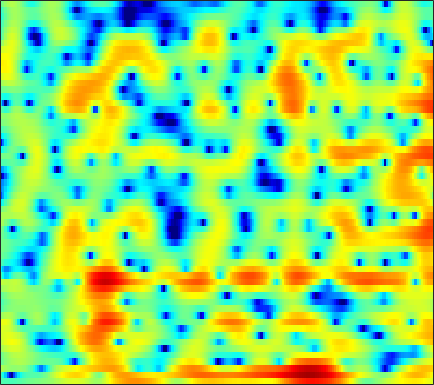

The table this chart was drawn from, first rows:
-1.9408, -1.9944, -2.0809, -2.1545, -2.1929, -2.1847, -2.1089, -2.0079, -1.8277, -1.591, -1.3404, -1.155, -0.91945, -0.70351, -0.56075, -0.39516, -0.25915, -0.16052, -0.059265, 0.069864, 0.22029, 0.35722, 0.57938, 0.84727
-2.595, -4.159, -7.001, -11.34, -16.45, -18.97, -12.1, -8.904, -6.156, -4.374, -3.201, -2.611, -2.113, -1.857, -1.791, -1.794, -1.823, -1.806, -1.654, -1.303, -0.7455, -0.2216, 0.5665, 1.397
1.773, 1.467, 1.102, 0.8107, 0.6589, 0.5561, 0.548, 0.5853, 0.6361, 0.6181, 0.4459, 0.216, -0.3092, -1.125, -1.967, -3.485, -5.571, -7.496, -10.11, -10.43, -7.829, -5.664, -3.249, -1.393
-1.17, -0.5295, 0.1629, 0.6913, 0.9996, 1.314, 1.527, 1.628, 1.718, 1.706, 1.604, 1.464, 1.195, 0.8345, 0.5179, 0.06385, -0.3816, -0.6662, -0.9429, -1.102, -1.124, -1.078, -0.9876, -0.9141
-0.9506, -0.2808, 0.4719, 1.077, 1.434, 1.809, 2.032, 2.126, 2.165, 2.094, 1.915, 1.713, 1.376, 0.9672, 0.6331, 0.1739, -0.2774, -0.5997, -0.9907, -1.34, -1.64, -1.827, -2.066, -2.284
1.292, 1.799, 2.375, 2.841, 3.09, 3.318, 3.387, 3.334, 3.124, 2.757, 2.247, 1.777, 1.054, 0.2274, -0.4387, -1.378, -2.339, -3.049, -3.931, -4.722, -5.385, -5.798, -6.274, -6.651
2.444, 3.114, 3.773, 4.223, 4.416, 4.502, 4.388, 4.177, 3.723, 3.069, 2.217, 1.421, 0.1005, -1.586, -3.143, -5.778, -9.25, -12.48, -16.18, -15.07, -12.47, -11.16, -10.35, -10.51
2.962, 3.34, 3.693, 3.85, 3.825, 3.674, 3.372, 3.06, 2.541, 1.882, 1.082, 0.3609, -0.7564, -2.031, -3.075, -4.539, -6.048, -7.157, -8.264, -8.379, -7.568, -6.858, -6.194, -5.792
3.305, 3.418, 3.362, 3.132, 2.807, 2.179, 1.345, 0.6342, -0.3482, -1.198, -1.756, -1.939, -1.961, -1.865, -1.814, -1.819, -1.944, -2.077, -2.256, -2.401, -2.519, -2.614, -2.713, -2.721
3.808, 4.024, 4.028, 3.688, 3.143, 1.976, 0.107, -1.922, -6.068, -14.51, -18.2, -9.428, -4.376, -1.693, -0.4792, 0.4854, 1.003, 1.202, 1.21, 0.7685, -0.1721, -1.181, -2.801, -4.742
0.8109, 1.353, 1.791, 1.925, 1.819, 1.415, 0.772, 0.1908, -0.5786, -1.162, -1.28, -1.036, -0.4008, 0.2919, 0.7353, 1.168, 1.387, 1.405, 1.19, 0.6689, -0.1483, -0.9485, -2.267, -3.837
-1.898, -1.259, -0.5567, -0.1075, 0.106, 0.2966, 0.3896, 0.4039, 0.3755, 0.3509, 0.3856, 0.4406, 0.5096, 0.5516, 0.5988, 0.6717, 0.665, 0.5597, 0.3314, 0.09495, -0.1409, -0.3845, -0.7871, -1.086
-2.334, -1.712, -1.042, -0.5061, -0.1625, 0.1867, 0.4309, 0.5502, 0.6565, 0.718, 0.7396, 0.7335, 0.7015, 0.6581, 0.6127, 0.5147, 0.3883, 0.286, 0.1286, -0.05289, -0.2649, -0.4201, -0.5877, -0.7046
-1.399, -0.81, -0.1654, 0.3791, 0.7052, 1.009, 1.188, 1.27, 1.316, 1.292, 1.171, 1.057, 0.8969, 0.7556, 0.6253, 0.418, 0.2328, 0.1294, -0.002291, -0.2434, -0.5678, -0.7976, -1.073, -1.409
0.8572, 1.266, 1.692, 2.001, 2.159, 2.284, 2.327, 2.297, 2.143, 1.853, 1.458, 1.103, 0.5721, 0.04508, -0.2745, -0.5227, -0.5721, -0.5313, -0.4562, -0.4231, -0.5544, -0.8577, -1.626, -2.851
2.526, 2.326, 2.175, 2.147, 2.204, 2.365, 2.499, 2.473, 2.219, 1.678, 0.8347, -0.08469, -1.777, -4.003, -5.734, -6.909, -5.607, -3.934, -1.968, -0.4539, 0.4914, 0.7078, 0.3838, -0.432
-2.307, -4.497, -6.844, -6.473, -4.927, -2.979, -1.743, -1.239, -1.007, -1.266, -2.059, -2.963, -4.531, -6.704, -8.691, -9.835, -7.971, -5.796, -2.941, -0.7617, 0.7014, 1.527, 2.388, 2.826
-5.095, -7.44, -9.705, -9.569, -8.233, -6.514, -5.56, -5.236, -5.219, -5.683, -6.488, -7.062, -7.642, -7.969, -7.91, -7.031, -5.754, -4.774, -3.199, -1.532, -0.226, 0.6866, 1.86, 2.727
-1.988, -2.609, -3.391, -3.953, -4.273, -4.765, -5.345, -5.93, -7.132, -8.843, -11.26, -13.94, -18.55, -19.16, -15.4, -11.32, -8.393, -6.476, -4.349, -2.673, -1.107, -0.02774, 1.149, 2.198
-0.7056, -1.038, -1.54, -2.046, -2.498, -3.212, -4.007, -4.758, -5.99, -7.437, -9.201, -10.69, -12.14, -12.39, -11.52, -9.516, -7.728, -6.415, -4.722, -3.324, -1.953, -0.9164, 0.2909, 1.427
-0.4377, -0.5709, -0.8013, -1.174, -1.492, -1.943, -2.503, -2.972, -3.596, -4.322, -5.012, -5.446, -6.01, -6.291, -6.352, -6.442, -6.232, -5.963, -5.585, -4.812, -3.711, -2.829, -1.423, 0.09574
-0.4938, -0.5055, -0.678, -1.002, -1.242, -1.544, -1.85, -2.004, -2.194, -2.437, -2.675, -2.903, -3.375, -3.935, -4.488, -5.573, -6.867, -8.168, -10.4, -11.63, -9.902, -7.608, -4.538, -1.827
-0.5919, -0.9337, -1.736, -2.654, -3.349, -4.011, -3.96, -3.565, -2.878, -2.163, -1.718, -1.588, -1.603, -2.058, -2.612, -3.609, -5.327, -6.864, -9.412, -11.54, -9.86, -7.694, -4.453, -1.977
0.04832, -0.8966, -2.767, -5.889, -9.794, -21.73, -13.78, -8.286, -4.378, -2.101, -0.7562, -0.1549, 0.2353, 0.2282, 0.009637, -0.5047, -1.21, -1.775, -2.453, -2.885, -2.979, -2.812, -2.256, -1.475
1.63, 1.082, 0.1319, -1.052, -1.836, -2.549, -2.239, -1.567, -0.3915, 0.647, 1.376, 1.736, 1.844, 1.749, 1.468, 0.879, 0.2631, -0.389, -1.188, -2.08, -3.159, -3.829, -5.209, -6.538
1.523, 1.571, 1.548, 1.561, 1.572, 1.673, 1.861, 2.03, 2.274, 2.433, 2.441, 2.319, 1.926, 1.274, 0.6205, -0.4489, -1.674, -2.644, -3.856, -4.955, -6.007, -6.927, -8.742, -11.49
-0.4964, 0.01219, 0.7206, 1.398, 1.839, 2.394, 2.799, 3.046, 3.213, 3.19, 2.946, 2.561, 1.829, 0.6508, -0.4774, -2.525, -5.28, -7.761, -11.54, -12.13, -9.92, -8.571, -6.842, -5.877
-5.419, -3.978, -2.11, -0.555, 0.455, 1.537, 2.37, 2.832, 3.228, 3.377, 3.251, 2.968, 2.29, 1.265, 0.1974, -1.635, -4.094, -6.268, -9.039, -9.35, -7.437, -5.767, -4.001, -2.62
-11.8, -8.688, -5.585, -3.36, -1.958, -0.4845, 0.6954, 1.377, 2.056, 2.493, 2.674, 2.665, 2.411, 1.974, 1.476, 0.7629, -0.09834, -0.6357, -1.266, -1.504, -1.522, -1.287, -0.9542, -0.5558
-9.632, -8.375, -6.593, -4.856, -3.627, -2.174, -0.8961, -0.09447, 0.7936, 1.455, 1.916, 2.135, 2.274, 2.249, 2.145, 1.901, 1.602, 1.351, 1.029, 0.7236, 0.4734, 0.31, 0.1228, -0.03907
-10.01, -9.254, -7.848, -6.095, -4.82, -3.188, -1.775, -0.8489, 0.2099, 1.045, 1.701, 2.061, 2.426, 2.612, 2.684, 2.62, 2.481, 2.267, 1.95, 1.505, 1.043, 0.6077, 0.05659, -0.5332
-20.24, -16.17, -11.02, -7.435, -5.474, -3.365, -1.764, -0.7591, 0.3248, 1.227, 1.943, 2.394, 2.851, 3.187, 3.324, 3.403, 3.276, 3.089, 2.633, 2.011, 1.137, 0.3835, -0.853, -2.201
-9.163, -8.409, -6.662, -4.693, -3.477, -2.105, -1.076, -0.4202, 0.2578, 0.9121, 1.525, 2.029, 2.628, 3.208, 3.512, 3.816, 3.822, 3.716, 3.231, 2.498, 1.306, 0.2348, -1.819, -4.491
-1.903, -1.904, -1.699, -1.444, -1.243, -1.158, -1.296, -1.583, -2.069, -2.394, -2.011, -1.218, 0.2435, 1.65, 2.538, 3.336, 3.76, 3.788, 3.517, 2.832, 1.814, 0.7814, -0.7909, -2.648
-0.4122, -0.4591, -0.3337, -0.2984, -0.3565, -0.7873, -1.767, -3.127, -6.248, -13.47, -18.96, -8.607, -2.85, 0.3327, 1.909, 3.222, 3.934, 4.04, 3.842, 3.122, 2.072, 0.9834, -0.5789, -2.256
-4.781, -3.942, -2.627, -1.437, -0.8595, -0.4268, -0.4712, -0.7355, -1.332, -1.782, -1.485, -0.7222, 0.7439, 2.143, 2.972, 3.762, 4.081, 4.082, 3.622, 2.757, 1.334, -0.1017, -2.809, -6.89
-15.68, -10.15, -6.059, -3.489, -2.183, -0.9263, -0.09071, 0.3567, 0.8065, 1.188, 1.609, 1.94, 2.417, 2.828, 3.076, 3.246, 3.178, 2.988, 2.448, 1.639, 0.4963, -0.5845, -2.25, -4.136
-5.895, -5.086, -3.795, -2.489, -1.595, -0.6087, 0.204, 0.6838, 1.228, 1.658, 1.985, 2.204, 2.39, 2.511, 2.529, 2.431, 2.226, 1.931, 1.479, 0.846, 0.1026, -0.4718, -1.314, -2.016
-2.258, -1.88, -1.299, -0.6987, -0.2319, 0.3384, 0.8516, 1.18, 1.541, 1.821, 2.01, 2.096, 2.138, 2.1, 1.999, 1.791, 1.478, 1.173, 0.6833, 0.1131, -0.495, -0.9507, -1.526, -2.015
-0.2737, -0.08749, 0.2267, 0.5404, 0.8067, 1.143, 1.441, 1.647, 1.829, 1.933, 1.968, 1.927, 1.847, 1.686, 1.513, 1.24, 0.8316, 0.4894, -0.1657, -0.9186, -1.75, -2.431, -3.118, -3.572
0.6809, 0.5797, 0.6073, 0.8151, 1.036, 1.406, 1.693, 1.865, 1.938, 1.841, 1.633, 1.406, 1.124, 0.8753, 0.756, 0.609, 0.3572, 0.08431, -0.6029, -1.722, -3.43, -5.311, -8.342, -10.34
-1.413, -2.41, -3.115, -2.48, -1.549, -0.2737, 0.655, 0.9741, 1.006, 0.5172, -0.4984, -1.444, -2.772, -3.32, -2.965, -1.986, -0.9493, -0.5571, -0.3614, -0.8189, -2.052, -3.325, -5.622, -6.853
-6.645, -11.19, -21.3, -11, -6.808, -3.728, -2.062, -1.53, -1.559, -2.437, -4.39, -6.832, -12.82, -23.09, -13, -7.026, -3.942, -2.535, -1.386, -0.7796, -0.5116, -0.4133, -0.2103, 0.2214
-3.498, -4.022, -4.363, -3.977, -3.358, -2.555, -1.991, -1.756, -1.871, -2.412, -3.263, -4.053, -5.049, -5.384, -5.09, -4.31, -3.327, -2.597, -1.931, -1.384, -0.9069, -0.6535, -0.1997, 0.4143
-0.9746, -0.7441, -0.4793, -0.2593, -0.1041, 0.04509, 0.05459, -0.02187, -0.2451, -0.599, -1.024, -1.357, -1.716, -1.96, -2.071, -2.061, -2.022, -2.018, -2.003, -2.095, -2.247, -2.286, -2.227, -1.835
1.024, 1.564, 2.07, 2.319, 2.353, 2.261, 2.009, 1.681, 1.176, 0.6178, 0.03114, -0.3633, -0.7672, -1.097, -1.285, -1.46, -1.708, -2.035, -2.586, -3.51, -4.921, -6.19, -8.053, -8.808
3.202, 3.686, 4.035, 4.104, 3.966, 3.527, 2.832, 2.15, 1.013, -0.3023, -1.621, -2.44, -3.142, -3.224, -3.003, -2.725, -2.55, -2.574, -3.088, -4.097, -5.779, -7.734, -11.59, -14.22
4.915, 5.125, 5.174, 4.96, 4.618, 3.858, 2.699, 1.564, -0.4499, -3.26, -7.291, -11.45, -15.05, -10.4, -7.614, -5.244, -3.857, -3.235, -2.912, -2.997, -3.365, -3.714, -4.206, -4.386
5.253, 5.317, 5.237, 4.926, 4.539, 3.765, 2.642, 1.544, -0.2888, -2.584, -5.292, -7.227, -8.518, -7.679, -6.559, -5.133, -4.036, -3.446, -2.889, -2.572, -2.418, -2.372, -2.409, -2.557
4.42, 4.563, 4.637, 4.508, 4.249, 3.719, 2.947, 2.199, 1.012, -0.3091, -1.609, -2.491, -3.445, -4.062, -4.247, -4.293, -4.194, -4.042, -3.656, -3.228, -2.825, -2.603, -2.32, -2.26
2.82, 3.318, 3.824, 4.105, 4.133, 3.91, 3.413, 2.875, 1.946, 0.8068, -0.4816, -1.52, -2.928, -4.31, -5.242, -6.299, -6.932, -6.968, -6.487, -5.461, -4.23, -3.358, -2.408, -1.734
0.04686, 1.338, 2.628, 3.469, 3.833, 3.936, 3.642, 3.166, 2.217, 0.8973, -0.815, -2.366, -4.732, -7.328, -9.526, -12.81, -16.58, -18.47, -15.5, -10.46, -6.652, -4.531, -2.415, -0.8843
-2.398, -0.5012, 1.31, 2.491, 3.035, 3.349, 3.195, 2.771, 1.779, 0.2677, -1.842, -3.88, -7.374, -12.06, -16.46, -20.34, -19.71, -18.35, -14.69, -10.15, -6.381, -4.058, -1.68, 0.06385
-2.271, -0.9516, 0.5134, 1.593, 2.125, 2.498, 2.463, 2.169, 1.391, 0.1533, -1.593, -3.261, -6.055, -9.458, -12.16, -13.85, -12.3, -10.45, -7.88, -5.482, -3.349, -1.903, -0.3026, 0.9518
-2.87, -1.738, -0.4228, 0.5994, 1.151, 1.598, 1.722, 1.607, 1.195, 0.5053, -0.4185, -1.226, -2.362, -3.42, -4.047, -4.441, -4.282, -3.82, -2.968, -1.964, -0.94, -0.2273, 0.6381, 1.326
-3.891, -2.56, -1.141, -0.07887, 0.5112, 1.018, 1.242, 1.241, 1.052, 0.6847, 0.2034, -0.1981, -0.7198, -1.165, -1.381, -1.506, -1.402, -1.194, -0.7858, -0.2922, 0.2388, 0.6068, 1.028, 1.319
-3.159, -1.95, -0.6756, 0.2556, 0.75, 1.153, 1.288, 1.234, 0.9796, 0.5673, 0.05505, -0.347, -0.8354, -1.18, -1.306, -1.297, -1.09, -0.8405, -0.3953, 0.09762, 0.5743, 0.8896, 1.193, 1.344
-0.8672, -0.01506, 0.8974, 1.534, 1.818, 1.957, 1.812, 1.521, 0.8991, 0.03315, -1.029, -1.889, -2.977, -3.742, -3.97, -3.706, -2.987, -2.291, -1.33, -0.4284, 0.3288, 0.7925, 1.246, 1.492
